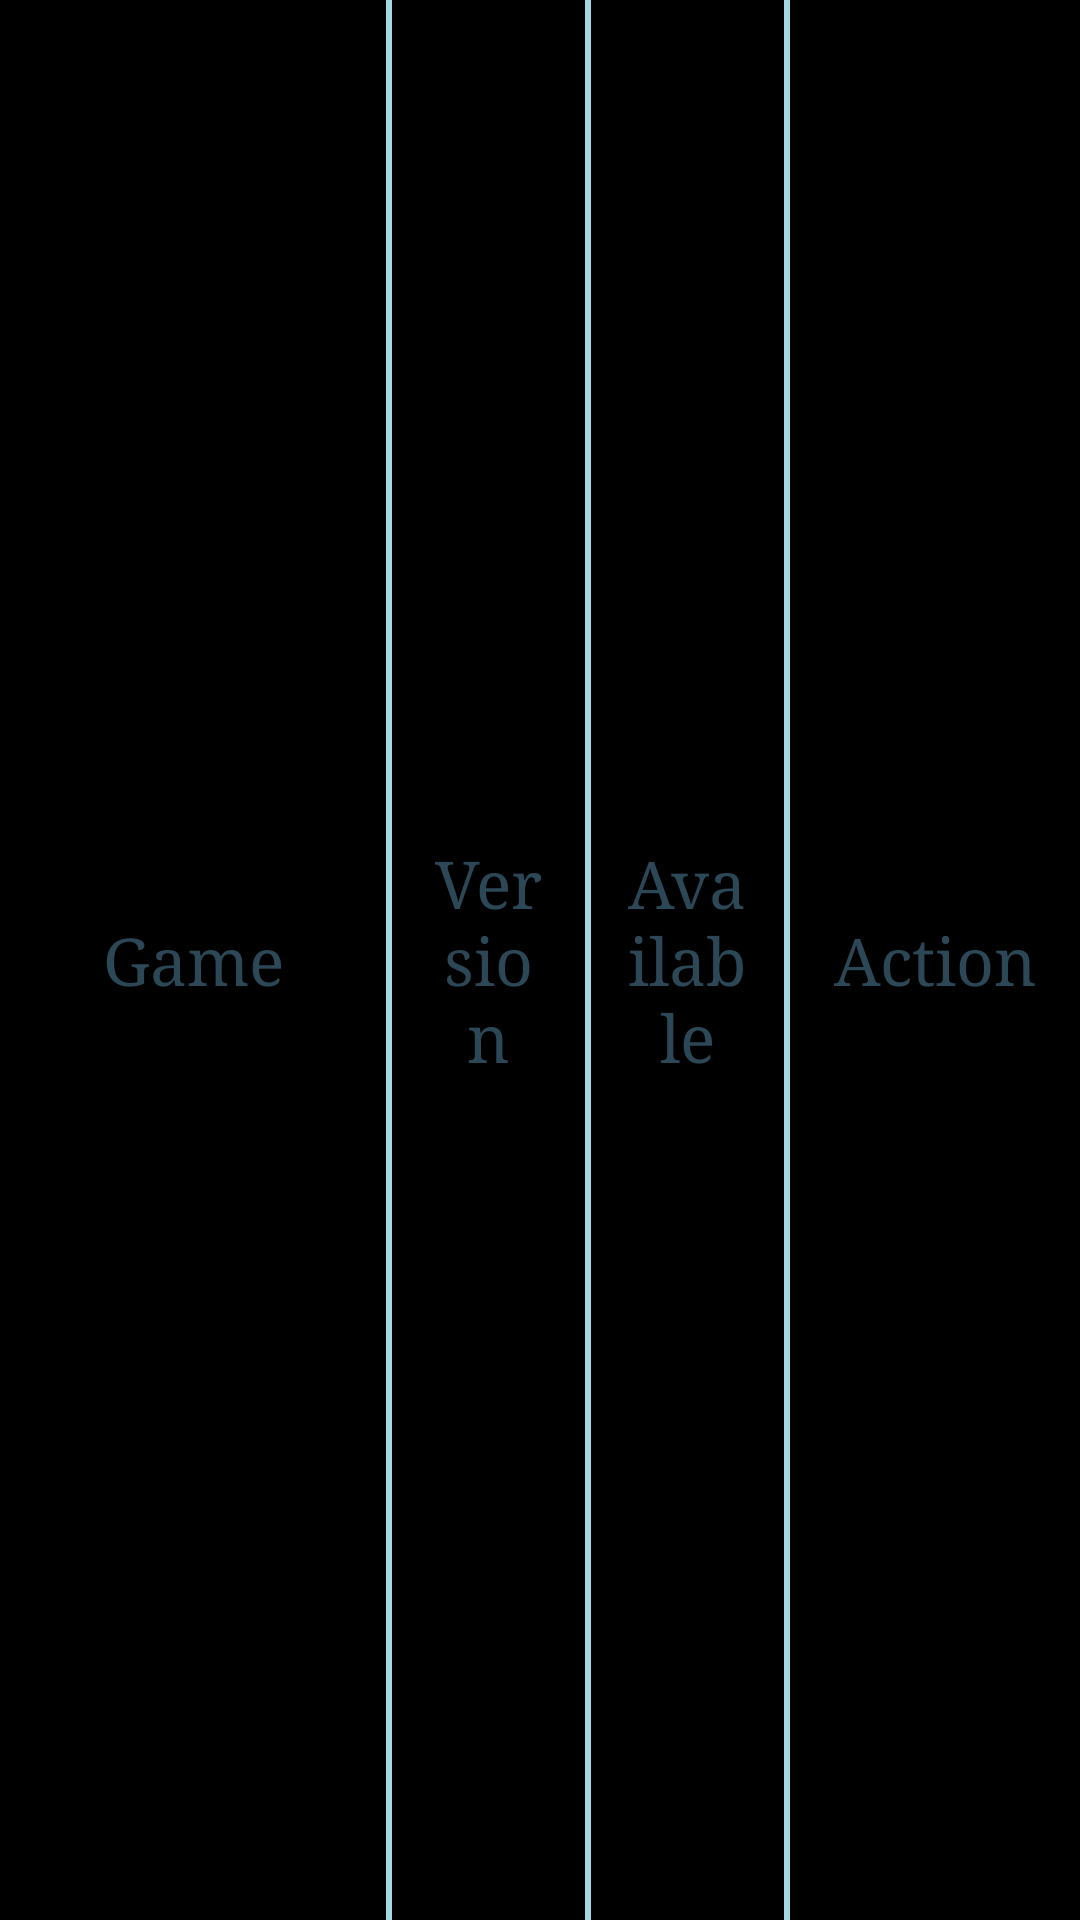

Produce the Android XML layout that renders to this screen, including the resource entries it uses.
<!-- AndroidManifest.xml: application theme AppTheme -->
<!-- res/layout/settings_header_table_games.xml -->
<?xml version="1.0" encoding="utf-8"?>
<LinearLayout xmlns:android="http://schemas.android.com/apk/res/android"
    android:orientation="horizontal"
    android:layout_width="match_parent"
    android:layout_height="72dp">

    <TextView
        style="@style/SmallTextStyle"
        android:textColor="@color/app_night_sky_color"
        android:layout_width="0dp"
        android:layout_height="match_parent"
        android:layout_weight="4"
        android:text="@string/game"/>

    <include layout="@layout/divider_vertical"/>

    <TextView
        style="@style/SmallTextStyle"
        android:textColor="@color/app_night_sky_color"
        android:layout_width="0dp"
        android:layout_height="match_parent"
        android:layout_weight="2"
        android:text="@string/version"/>

    <include layout="@layout/divider_vertical"/>

    <TextView
        style="@style/SmallTextStyle"
        android:textColor="@color/app_night_sky_color"
        android:layout_width="0dp"
        android:layout_height="match_parent"
        android:layout_weight="2"
        android:text="@string/available"/>

    <include layout="@layout/divider_vertical"/>

    <TextView
        style="@style/SmallTextStyle"
        android:textColor="@color/app_night_sky_color"
        android:layout_width="0dp"
        android:layout_height="match_parent"
        android:layout_weight="3"
        android:text="@string/action"/>

</LinearLayout>
<!-- res/layout/divider_vertical.xml (included above) -->
<?xml version="1.0" encoding="utf-8"?>
<View
    xmlns:android="http://schemas.android.com/apk/res/android"
    android:layout_width="2dp"
    android:layout_height="match_parent"
    android:background="@color/table_divider_color" />
<!-- resources referenced by this layout -->
<resources>
  <color name="app_night_sky_color">#2C4857</color>
  <color name="table_divider_color">#A3D7E2</color>
  <string name="action">Action</string>
  <string name="available">Available</string>
  <string name="game">Game</string>
  <string name="version">Version</string>
  <style name="SmallTextStyle" parent="OutlineTextStyle">
          <item name="android:textColor">@color/app_text_color</item>
          <item name="android:gravity">center</item>
          <item name="android:padding">12dp</item>
          <item name="android:textSize">22sp</item>
      </style>
  <style name="AppTheme" parent="android:Theme.Black.NoTitleBar.Fullscreen">
          <item name="android:windowNoTitle">true</item>
          <item name="android:typeface">serif</item>
      </style>
  <style name="OutlineTextStyle">
          <item name="textStrokeWidth">5sp</item>
          <item name="textStrokeColor">@color/app_text_shadow_color</item>
      </style>
  <color name="app_text_color">@android:color/white</color>
  <color name="app_text_shadow_color">#2D4958</color>
</resources>
